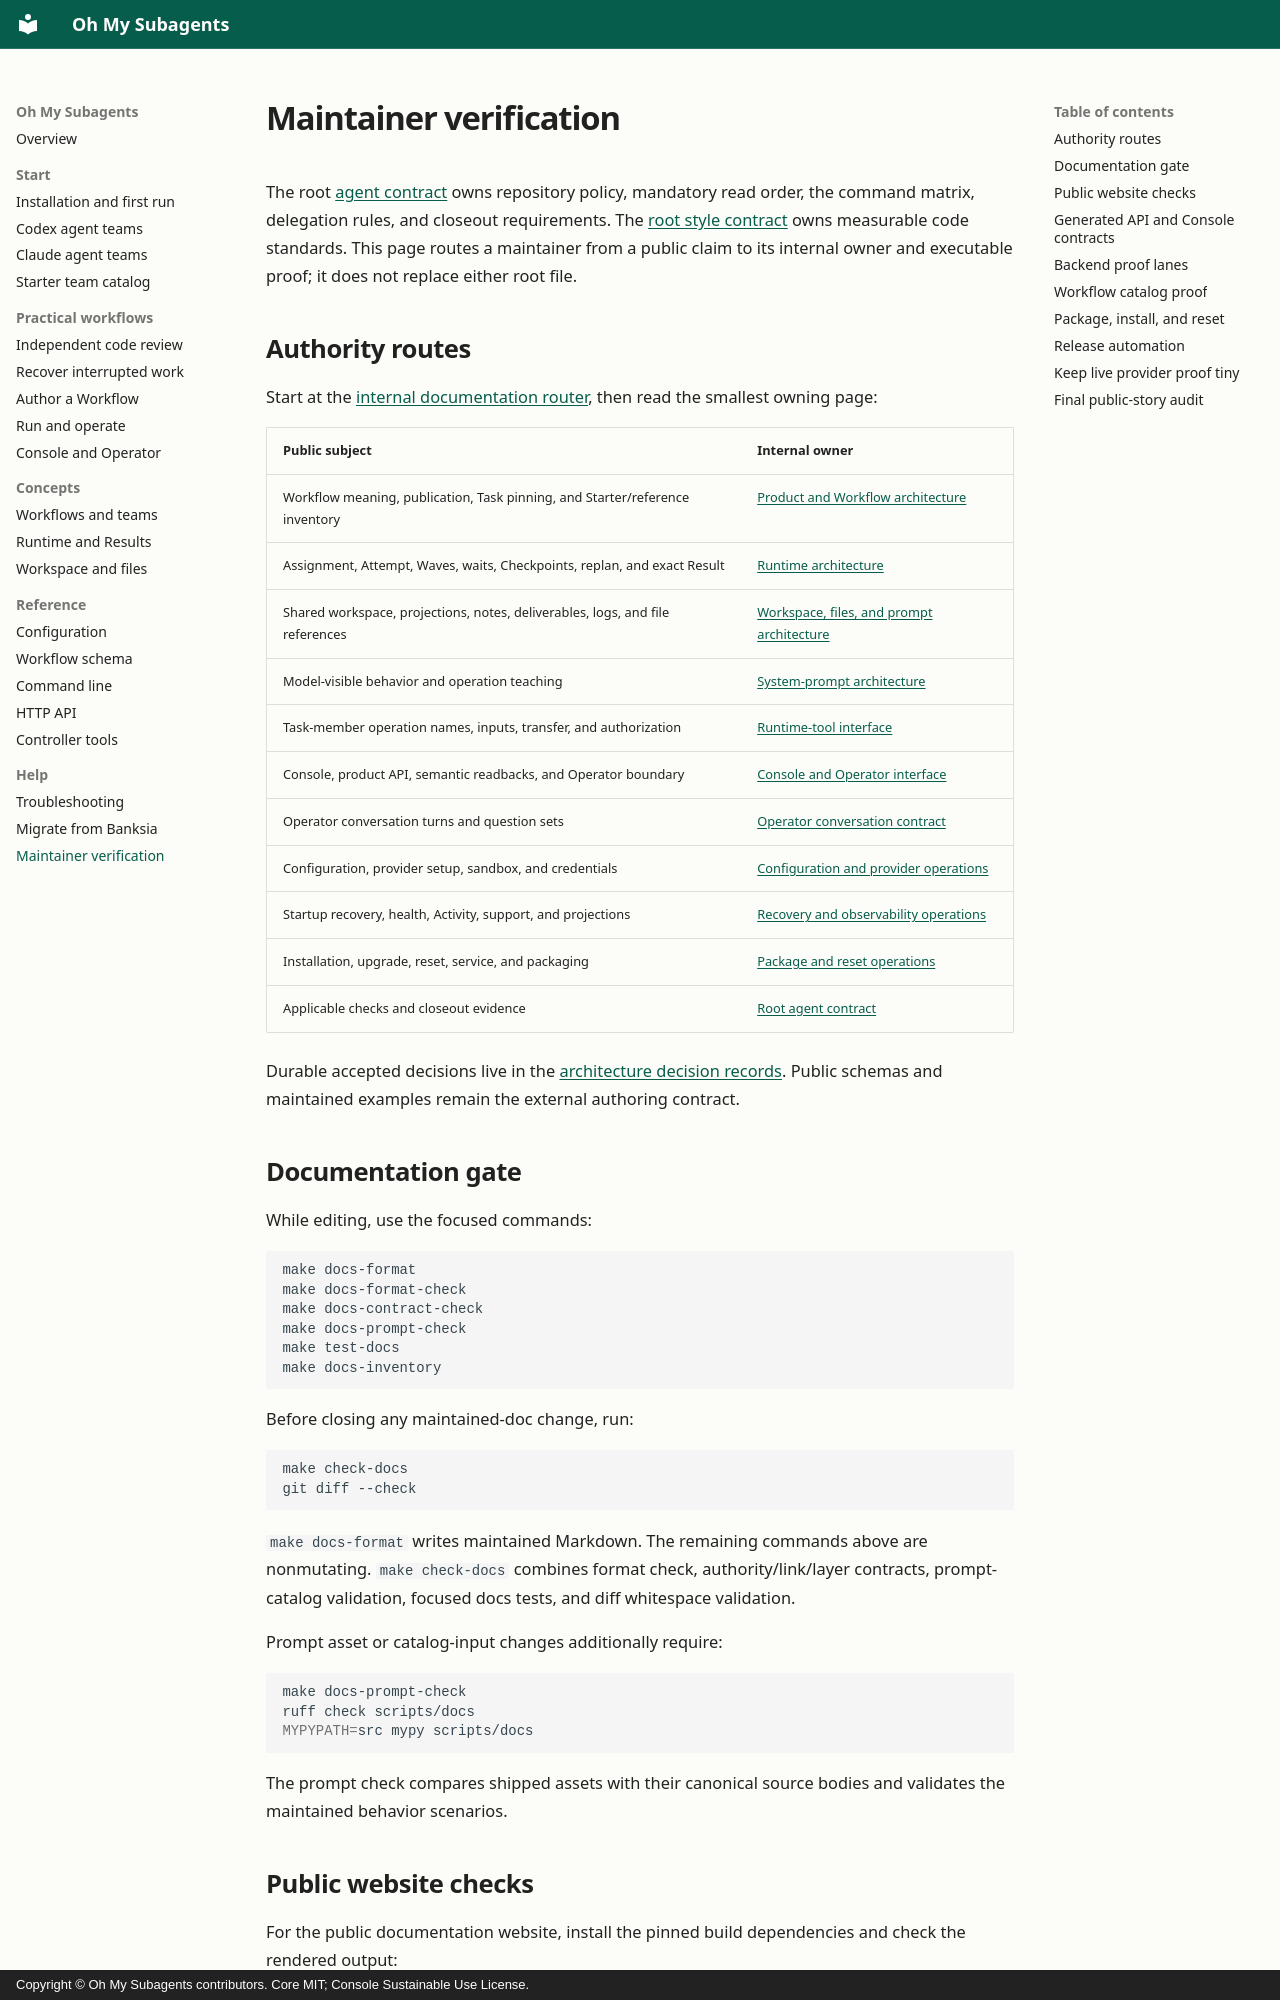

repository: ringlochid/oh-my-subagents · page: maintainers/index.html · generator: mkdocs · copyright: Copyright © Oh My Subagents contributors. Core MIT; Console Sustainable Use License.

---
title: Maintainer build, documentation, and release checks
description: Run OMS documentation, website, backend, Console, package, and installed-distribution checks using the repository's owned verification lanes.
---

# Maintainer verification

The root [agent contract](../../AGENTS.md) owns repository policy, mandatory read order, the command matrix, delegation rules, and closeout requirements. The [root style contract](../../STYLE.md) owns measurable code standards. This page routes a maintainer from a public claim to its internal owner and executable proof; it does not replace either root file.

## Authority routes

Start at the [internal documentation router](../../docs-internal/README.md), then read the smallest owning page:

| Public subject | Internal owner |
| --- | --- |
| Workflow meaning, publication, Task pinning, and Starter/reference inventory | [Product and Workflow architecture](../../docs-internal/architecture/product-and-workflow.md) |
| Assignment, Attempt, Waves, waits, Checkpoints, replan, and exact Result | [Runtime architecture](../../docs-internal/architecture/runtime.md) |
| Shared workspace, projections, notes, deliverables, logs, and file references | [Workspace, files, and prompt architecture](../../docs-internal/architecture/workspace-files-and-prompt.md) |
| Model-visible behavior and operation teaching | [System-prompt architecture](../../docs-internal/architecture/system-prompts.md) |
| Task-member operation names, inputs, transfer, and authorization | [Runtime-tool interface](../../docs-internal/interfaces/runtime-tools.md) |
| Console, product API, semantic readbacks, and Operator boundary | [Console and Operator interface](../../docs-internal/interfaces/console-and-operator.md) |
| Operator conversation turns and question sets | [Operator conversation contract](../../docs-internal/interfaces/operator-conversation-contract.md) |
| Configuration, provider setup, sandbox, and credentials | [Configuration and provider operations](../../docs-internal/operations/configuration-and-providers.md) |
| Startup recovery, health, Activity, support, and projections | [Recovery and observability operations](../../docs-internal/operations/recovery-and-observability.md) |
| Installation, upgrade, reset, service, and packaging | [Package and reset operations](../../docs-internal/operations/package-and-reset.md) |
| Applicable checks and closeout evidence | [Root agent contract](../../AGENTS.md#testing-proof-and-commands) |

Durable accepted decisions live in the [architecture decision records](../../docs-internal/adr/README.md). Public schemas and maintained examples remain the external authoring contract.
